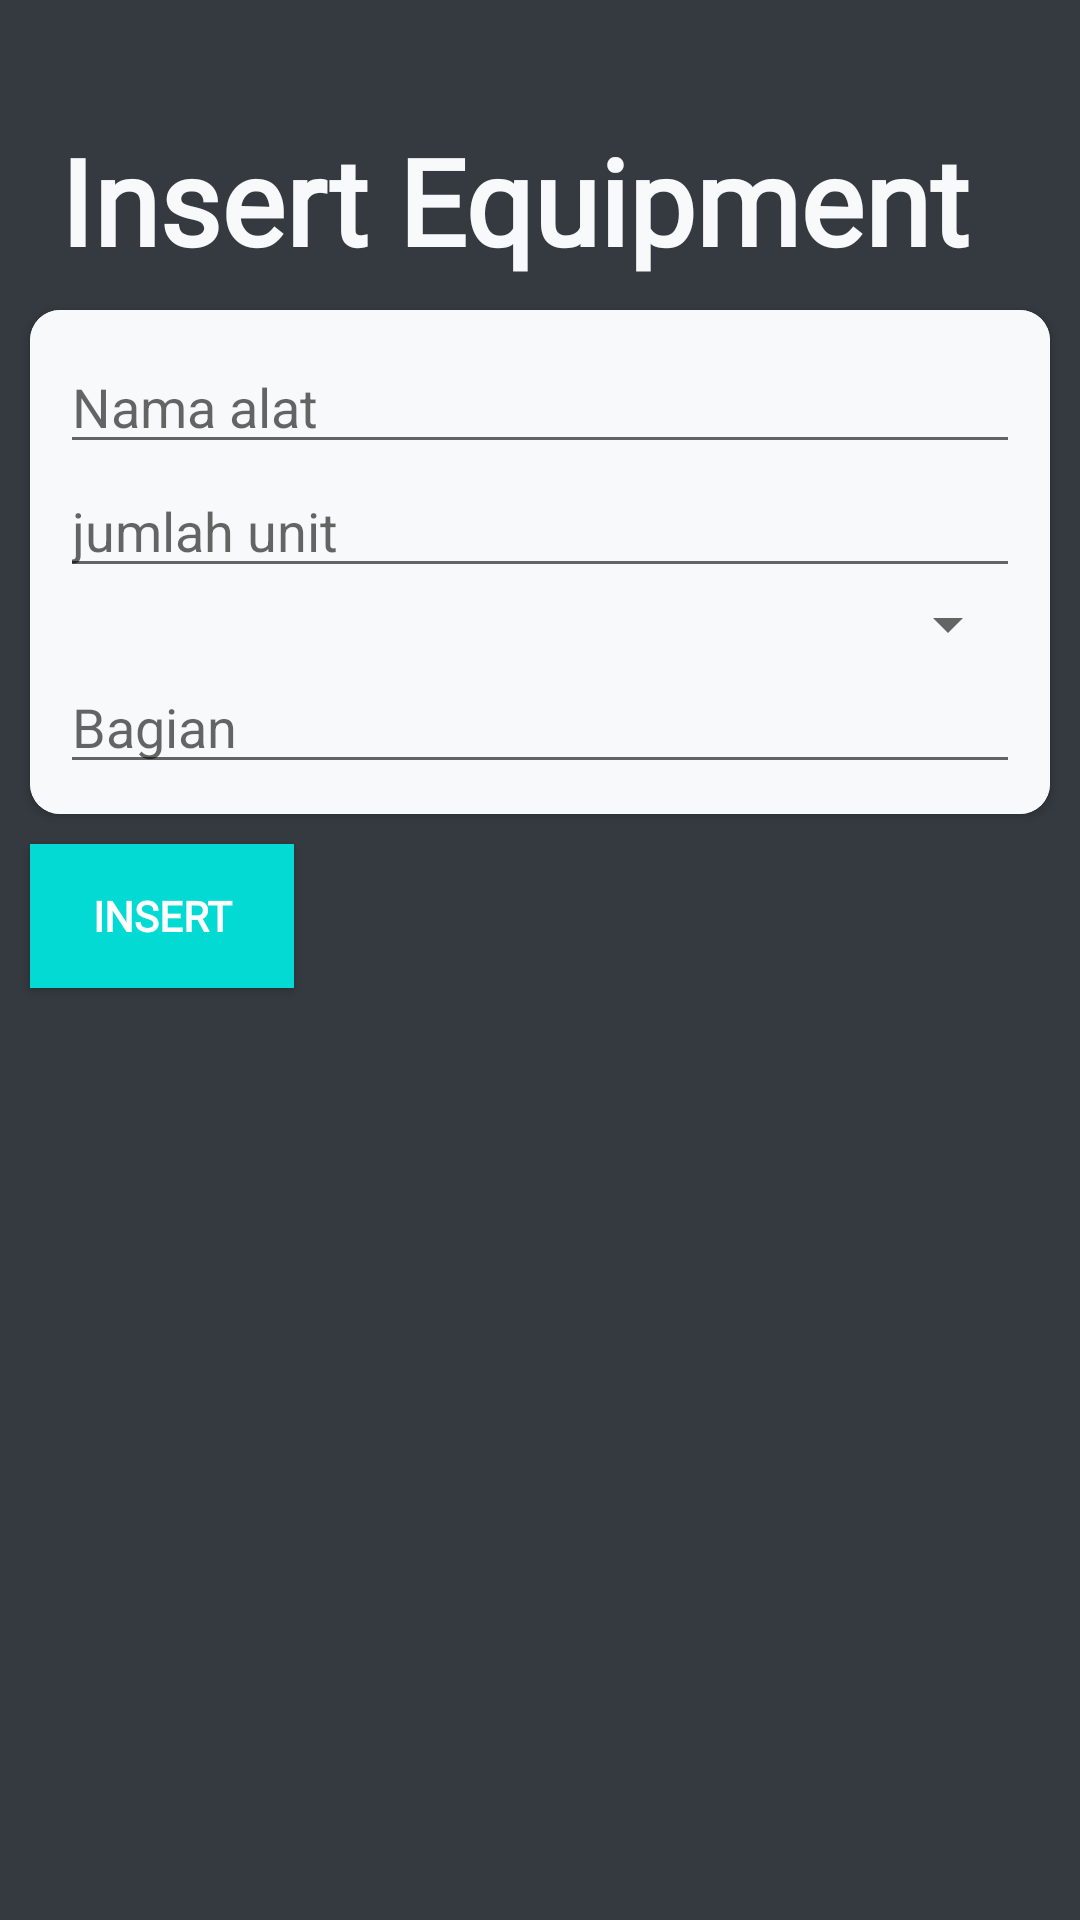

Produce the Android XML layout that renders to this screen, including the resource entries it uses.
<!-- AndroidManifest.xml: application theme AppTheme -->
<!-- res/layout/activity_create_peralatan.xml -->
<?xml version="1.0" encoding="utf-8"?>
<LinearLayout xmlns:android="http://schemas.android.com/apk/res/android"
    xmlns:app="http://schemas.android.com/apk/res-auto"
    xmlns:tools="http://schemas.android.com/tools"
    android:layout_width="match_parent"
    android:layout_height="match_parent"
    android:orientation="vertical"
    android:background="@color/bgDark"
    tools:context=".itemPeralatan.CreatePeralatan">
    <TextView
    android:id="@+id/judul"
    android:layout_marginTop="40sp"
    android:layout_marginLeft="20sp"
    android:layout_width="wrap_content"
    android:layout_height="wrap_content"
    android:text="Insert Equipment"
    android:textColor="@color/bgLight"
    android:textSize="40sp"
    android:fontFamily="@font/gilroy_bold"
    android:textStyle="bold"
    />
<androidx.cardview.widget.CardView
    android:layout_margin="10sp"
    app:cardCornerRadius="10sp"
    android:layout_width="match_parent"
    android:layout_height="wrap_content">
<LinearLayout

    android:background="@color/bgLight"
    android:orientation="vertical"
    android:layout_width="match_parent"
    android:padding="10sp"
    android:layout_height="wrap_content">
    <EditText
        android:hint="Nama alat"
        android:id="@+id/edtNamaAlat"
        android:layout_width="match_parent"
        android:inputType="textCapWords"
        android:layout_height="wrap_content"/>
    <EditText
        android:id="@+id/edtJumlahUnit"
        android:hint="jumlah unit"
        android:inputType="number"
        android:layout_width="match_parent"
        android:layout_height="wrap_content"/>
    <Spinner
        android:id="@+id/edtStatus"
        android:entries="@array/status"
        android:layout_width="match_parent"
        android:layout_height="wrap_content"/>
    <EditText
        android:id="@+id/edtBagian"
        android:hint="Bagian"
        android:inputType="textCapWords"
        android:layout_width="match_parent"
        android:layout_height="wrap_content"/>

</LinearLayout>
</androidx.cardview.widget.CardView>
    <Button
        android:layout_marginLeft="10sp"
        android:id="@+id/btnInsert"
        android:text="Insert"
        android:background="@color/colorAccent"
        android:textColor="#FFFFFF"
        android:fontFamily="@font/gilroy_bold"
        android:textStyle="bold"
        android:layout_width="wrap_content"
        android:layout_height="wrap_content"/>
</LinearLayout>
<!-- resources referenced by this layout -->
<resources>
  <color name="bgDark">#343a40</color>
  <color name="bgLight">#f8f9fa</color>
  <color name="colorAccent">#03DAD3</color>
  <style name="AppTheme" parent="Theme.AppCompat.Light.NoActionBar">
          
          <item name="colorPrimary">@color/colorPrimary</item>
          <item name="colorPrimaryDark">@color/colorPrimaryDark</item>
          <item name="colorAccent">@color/colorAccent</item>
      </style>
  <color name="colorPrimary">#00B6EE</color>
  <color name="colorPrimaryDark">#0076F3</color>
</resources>
